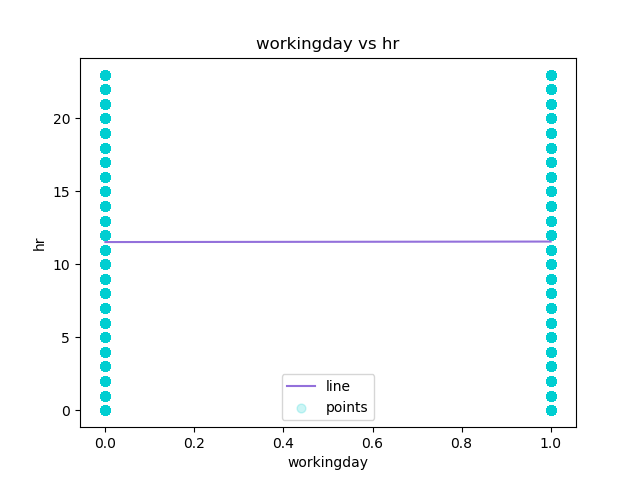

The data file committed next to this chart (first rows):
workingday, hr, Predicted Y
0, 0, 11.52
0, 1, 11.52
0, 2, 11.52
0, 3, 11.52
0, 4, 11.52
0, 5, 11.52
0, 6, 11.52
0, 7, 11.52
0, 8, 11.52
0, 9, 11.52
0, 10, 11.52
0, 11, 11.52
0, 12, 11.52
0, 13, 11.52
0, 14, 11.52
0, 15, 11.52
0, 16, 11.52
0, 17, 11.52
0, 18, 11.52
0, 19, 11.52
0, 20, 11.52
0, 21, 11.52
0, 22, 11.52
0, 23, 11.52
0, 0, 11.52
0, 1, 11.52
0, 2, 11.52
0, 3, 11.52
0, 4, 11.52
0, 6, 11.52
0, 7, 11.52
0, 8, 11.52
0, 9, 11.52
0, 10, 11.52
0, 11, 11.52
0, 12, 11.52
0, 13, 11.52
0, 14, 11.52
0, 15, 11.52
0, 16, 11.52
0, 17, 11.52
0, 18, 11.52
0, 19, 11.52
0, 20, 11.52
0, 21, 11.52
0, 22, 11.52
0, 23, 11.52
1, 0, 11.56
1, 1, 11.56
1, 4, 11.56
1, 5, 11.56
1, 6, 11.56
1, 7, 11.56
1, 8, 11.56
1, 9, 11.56
1, 10, 11.56
1, 11, 11.56
1, 12, 11.56
1, 13, 11.56
1, 14, 11.56
... 17,319 more rows
